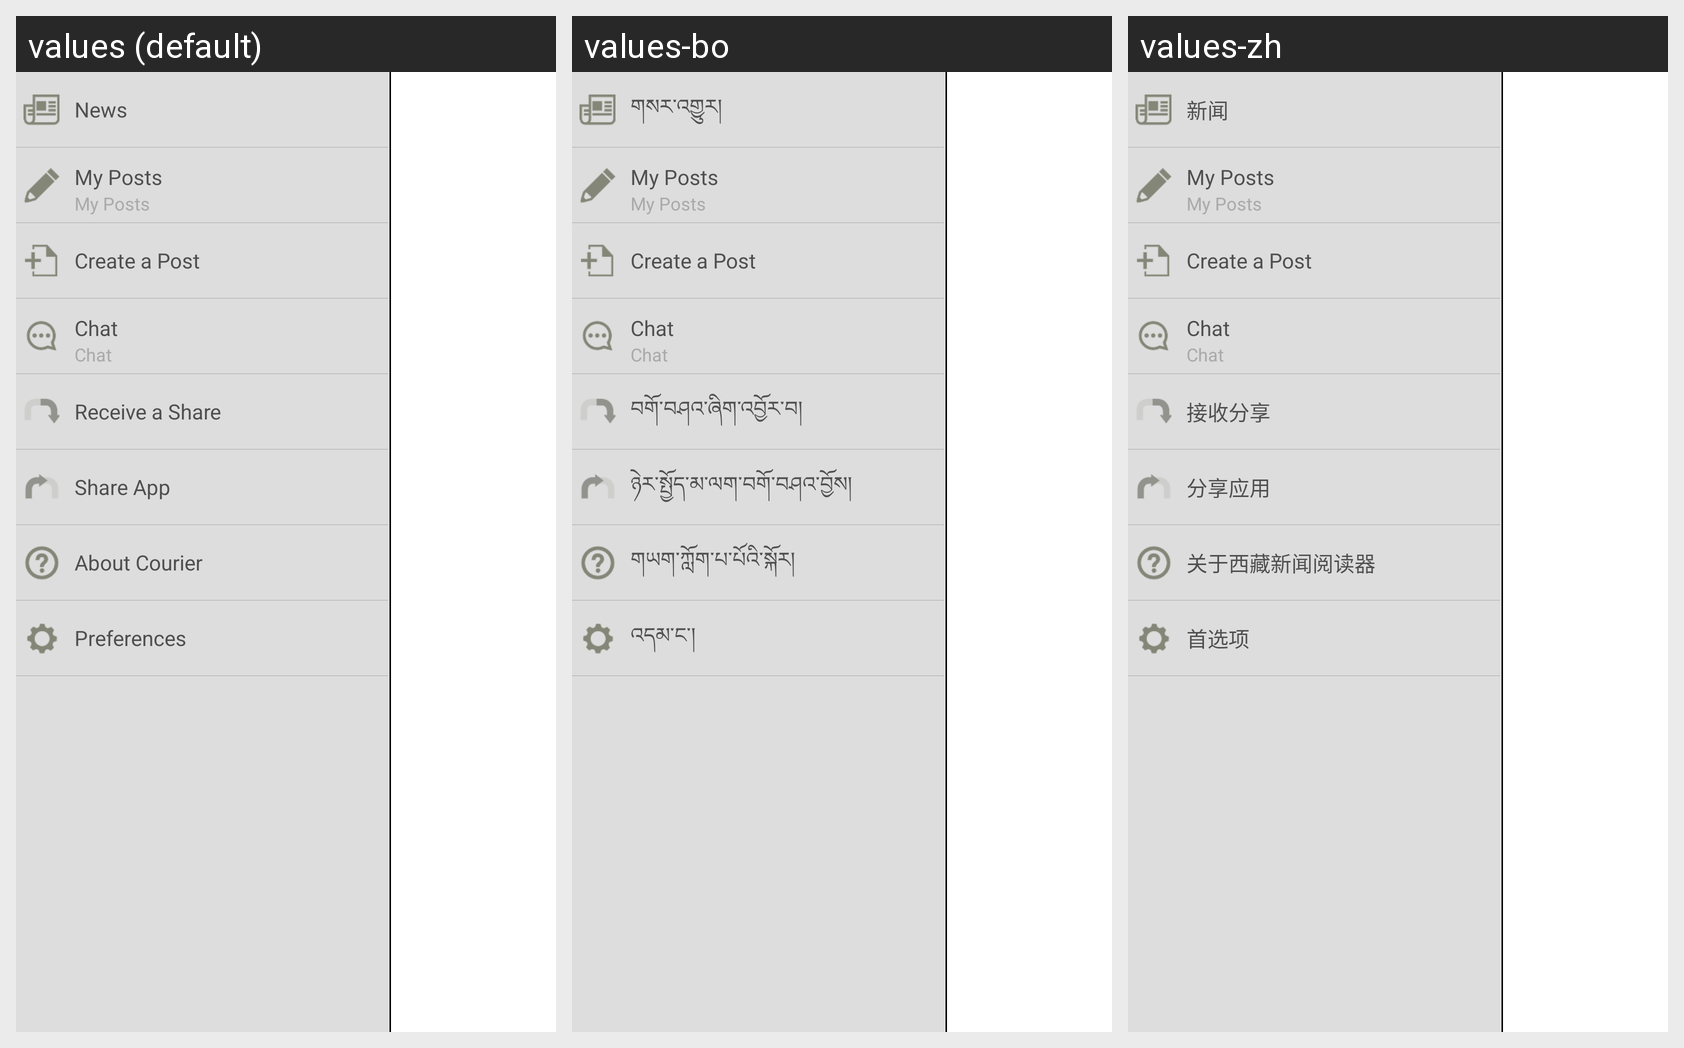

Here is an Android app screen in its default locale and in the app's own translations. Write out the translated-string differences for the strings that appear on this screen.
Android screen res/layout/left_side_menu.xml rendered under 3 locales, left to right: values (default), values-bo, values-zh. Device: Nexus 5 (rendered at 1080×1920; each locale shown at half size, 540×960, under a caption strip naming it); theme AppTheme.
Other locales in the repository, not shown: values-ar, values-ru, values-uk.
Strings drawn on this screen, with the default value and each locale's value (text and hints the layout hard-codes, and strings that could not be matched under every locale, appear in the picture but are not listed):

menu_news
  values: News
  values-bo: གསར་འགྱུར།
  values-zh: 新闻

menu_post
  values: My Posts
  values-bo: My Posts  [not translated; the default value is used]
  values-zh: My Posts  [not translated; the default value is used]

menu_post_new
  values: Create a Post
  values-bo: Create a Post  [not translated; the default value is used]
  values-zh: Create a Post  [not translated; the default value is used]

menu_chat
  values: Chat
  values-bo: Chat  [not translated; the default value is used]
  values-zh: Chat  [not translated; the default value is used]

menu_receive_share
  values: Receive a Share
  values-bo: བགོ་བཤའ་ཞིག་འབྱོར་བ།
  values-zh: 接收分享

menu_share_app
  values: Share App
  values-bo: ཉེར་སྤྱོད་མ་ལག་བགོ་བཤའ་བྱོས།
  values-zh: 分享应用

menu_help
  values: About Courier
  values-bo: གཡག་ཀློག་པ་པོའི་སྐོར།
  values-zh: 关于西藏新闻阅读器

menu_preferences
  values: Preferences
  values-bo: འདམ་ང་།
  values-zh: 首选项
